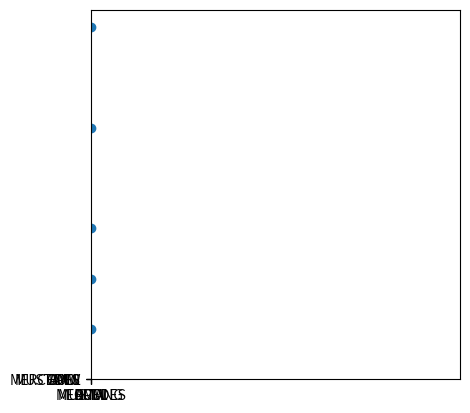

This chart was generated by the following Python code: (Note: this script raises an exception after producing the figure.)

import pandas as pd
import matplotlib.pyplot as plt

z1 = ['BMW', 200000]
z2 = ['MERCEDES', 500000]
z3 = ['AUDI', 300000]
z4 = ['OPEL', 100000]
z5 = ['MUSTANG', 700000]

listcars = [z1, z2, z3, z4, z5]

cars = pd.DataFrame(listcars, columns=['marca', 'ventas'])

print(cars)

plt.plot(cars['marca'], cars['ventas'])
plt.show()

plt.scatter(cars['marca'], cars['ventas'])
plt.show()

plt.barh(cars['marca'], cars['ventas'])
plt.show()

plt.bar(cars['marca'], cars['ventas'])
plt.show()

plt.pie(cars['marca'], cars['ventas'])
plt.show()


